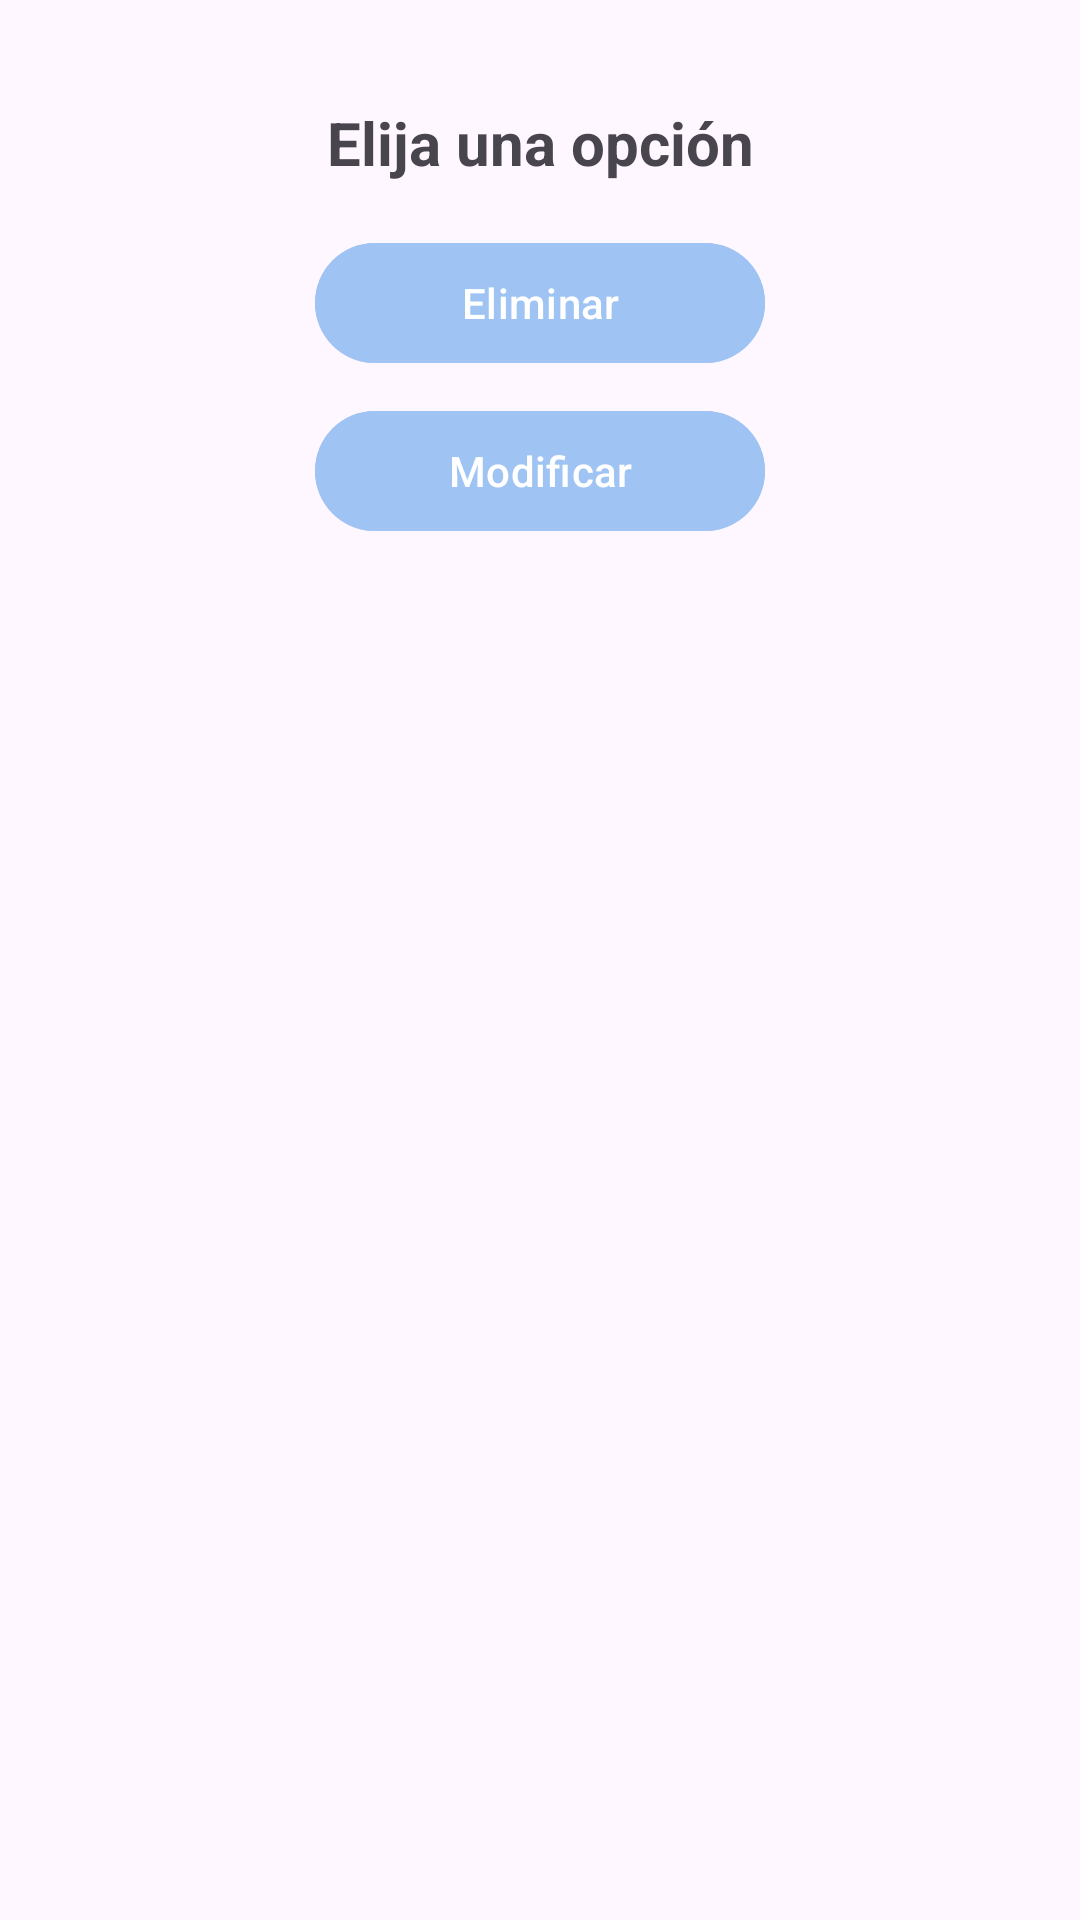

Here is an Android app screen rendered from its layout file. Give the layout XML and the strings, colors and styles it references.
<!-- AndroidManifest.xml: application theme Theme.PruebaRoomPeliculas -->
<!-- res/layout/dialog_personal.xml -->
<?xml version="1.0" encoding="utf-8"?>
<androidx.constraintlayout.widget.ConstraintLayout xmlns:android="http://schemas.android.com/apk/res/android"
    xmlns:app="http://schemas.android.com/apk/res-auto"
    xmlns:tools="http://schemas.android.com/tools"
    android:layout_width="wrap_content"
    android:layout_height="wrap_content"
    android:padding="18dp">

    <TextView
        android:id="@+id/textMensaje"
        android:layout_width="wrap_content"
        android:layout_height="wrap_content"
        android:layout_marginTop="16dp"
        android:text="Elija una opción"
        android:textSize="20sp"
        android:textStyle="bold"
        app:layout_constraintEnd_toEndOf="parent"
        app:layout_constraintStart_toStartOf="parent"
        app:layout_constraintTop_toTopOf="parent" />

    <com.google.android.material.button.MaterialButton
        android:id="@+id/buttonEliminar"
        android:layout_width="150dp"
        android:layout_height="wrap_content"
        android:layout_marginTop="16dp"
        android:backgroundTint="@color/secundario"
        android:text="Eliminar"
        app:icon="@drawable/ico_delete_24"
        app:layout_constraintEnd_toEndOf="parent"
        app:layout_constraintStart_toStartOf="parent"
        app:layout_constraintTop_toBottomOf="@+id/textMensaje" />

    <com.google.android.material.button.MaterialButton
        android:id="@+id/buttonModificar"
        android:layout_width="150dp"
        android:layout_height="wrap_content"
        android:layout_marginTop="8dp"
        android:backgroundTint="@color/secundario"
        android:text="Modificar"
        app:icon="@drawable/ico_update_24"
        app:layout_constraintEnd_toEndOf="parent"
        app:layout_constraintStart_toStartOf="parent"
        app:layout_constraintTop_toBottomOf="@+id/buttonEliminar" />


</androidx.constraintlayout.widget.ConstraintLayout>
<!-- resources referenced by this layout -->
<resources>
  <color name="secundario">#9FC4F4</color>
  <style name="Theme.PruebaRoomPeliculas" parent="Base.Theme.PruebaRoomPeliculas" />
  <style name="Base.Theme.PruebaRoomPeliculas" parent="Theme.Material3.DayNight.NoActionBar">
          
          
      </style>
</resources>
